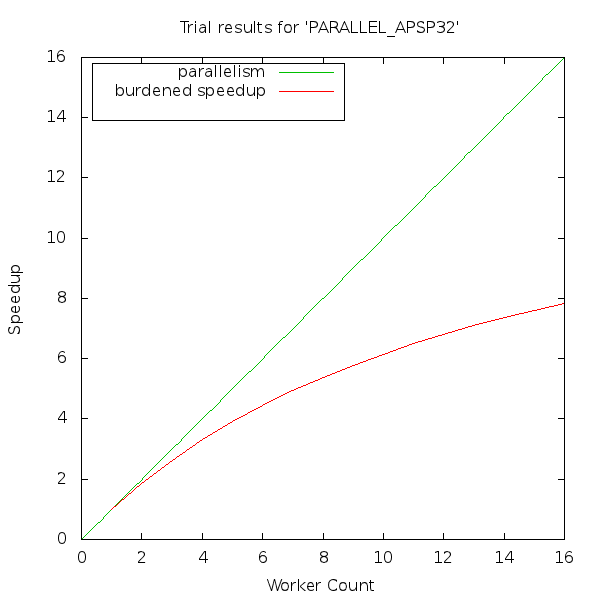

The data file committed next to this chart (first rows):
# cilkview format version, 1
# n workers, weighted parallelism, trials, speedup, ideal parallelism
1, 1., , , 24.48
2, 1.87, , , 24.48
3, 2.634, , , 24.48
4, 3.31, , , 24.48
5, 3.913, , , 24.48
6, 4.453, , , 24.48
7, 4.941, , , 24.48
8, 5.383, , , 24.48
9, 5.785, , , 24.48
10, 6.153, , , 24.48
11, 6.491, , , 24.48
12, 6.803, , , 24.48
13, 7.09, , , 24.48
14, 7.357, , , 24.48
15, 7.605, , , 24.48
16, 7.836, , , 24.48
